6-way image classification set "data" from GitHub (rishireddy1122/waste-classification); label vocabulary: cardboard, glass, litter, metal, paper, plastic.

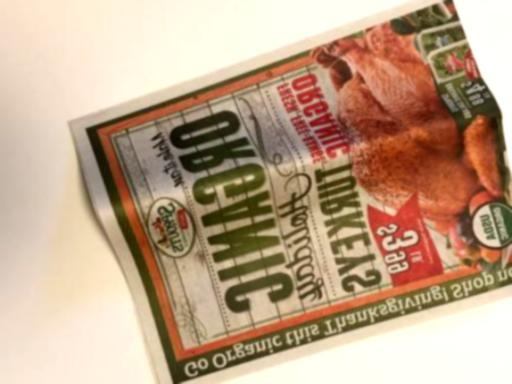
Label: paper

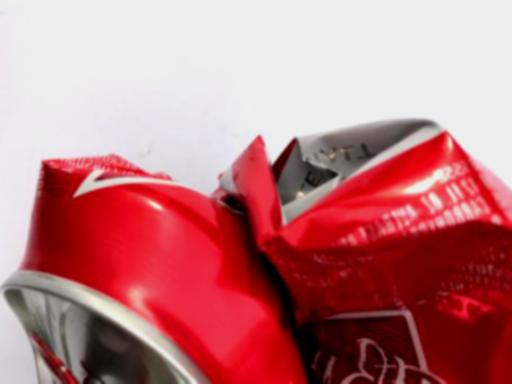
Label: metal

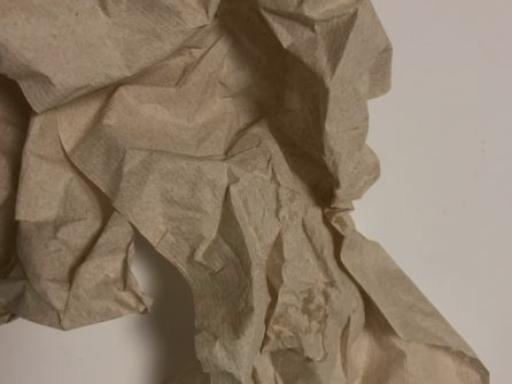
Label: litter

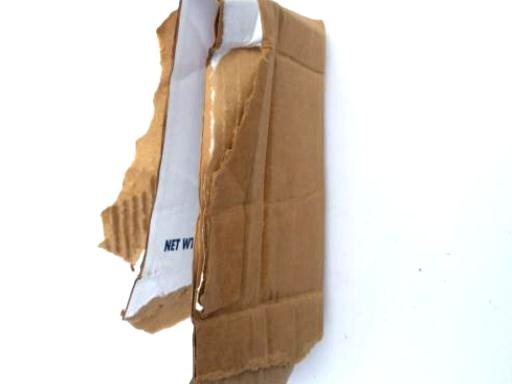
Label: cardboard

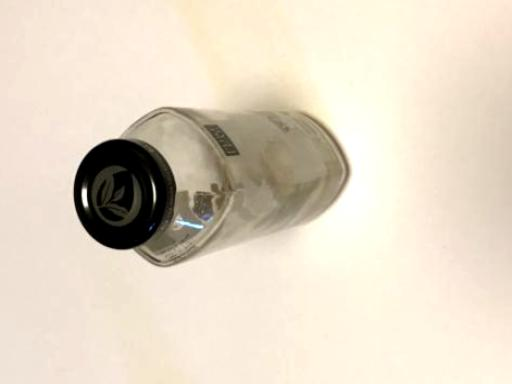
Label: glass

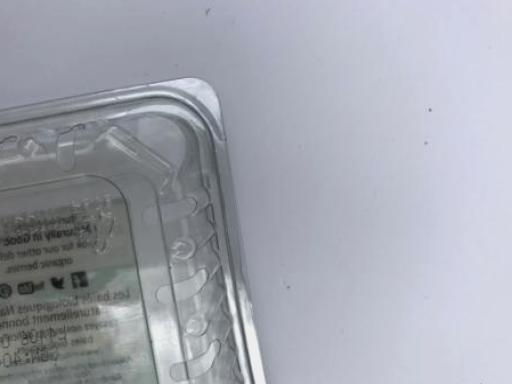
Label: plastic
